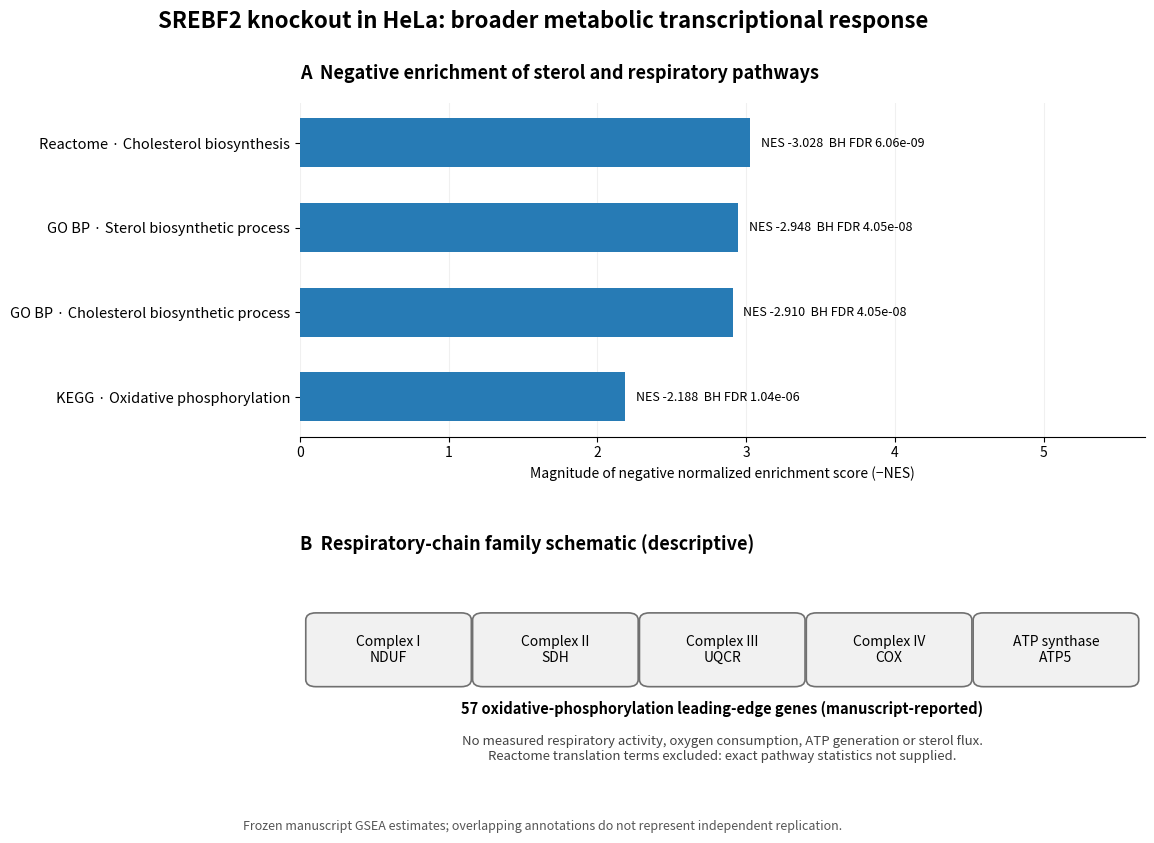

Here is the Python script that generated this plot:
#!/usr/bin/env python3
# -*- coding: utf-8 -*-
"""
SREBF2 Regulatory Signature — Phase 16E
=======================================
Script       : phase16e_metabolic_programs.py
Project      : Historical chromatin-state context of transcriptional
               responses to SREBF2 knockout: an integrative reanalysis
               of HeLa RNA-seq
Repository   : https://github.com/mtariqi/srebf2-regulatory-signature
Author       : Md Tariqul Islam (project attribution; review before release)
Created      : 2026-11-19
Language     : Python 3
Dependencies : numpy, matplotlib (standard library: argparse, csv, pathlib)

Purpose
-------
Generate the manuscript Section 4.2 two-panel metabolic-programs figure:
(A) original negative GSEA NES and BH FDR comparisons; and
(B) a conceptual respiratory-chain gene-family schematic.

Data provenance and interpretation
----------------------------------
Default pathway statistics are transcribed from the V7–V9 manuscript and
are NOT recalculated from GSEA RDS objects. Pass --table with an audited
TSV to replace the frozen values. Panel B is descriptive, not an
expression heatmap or a verified count by respiratory-chain complex.
The 57-gene leading-edge total is manuscript-reported. The figure does not
establish oxygen consumption, ATP generation, sterol flux, causality, or
independent biological replication. Reactome translation terms are omitted
until their numerical results are verified.

Usage
-----
python3 scripts/phase16/phase16e_metabolic_programs.py \
  --output-prefix results/phase16/figures/Figure_Metabolic_Programs

Expected input TSV columns: pathway, NES, BH_FDR, source
Outputs: <prefix>.png, <prefix>.pdf, <prefix>_source.tsv
"""
import argparse
import csv
from pathlib import Path
import matplotlib
matplotlib.use('Agg')
import matplotlib.pyplot as plt
import numpy as np
from matplotlib.patches import FancyBboxPatch

FROZEN = [
    ('Reactome · Cholesterol biosynthesis', -3.028, 6.06e-9, 'Reactome'),
    ('GO BP · Sterol biosynthetic process', -2.948, 4.05e-8, 'GO BP'),
    ('GO BP · Cholesterol biosynthetic process', -2.910, 4.05e-8, 'GO BP'),
    ('KEGG · Oxidative phosphorylation', -2.188, 1.04e-6, 'KEGG'),
]
FAMILIES = [('Complex I', 'NDUF'), ('Complex II', 'SDH'),
            ('Complex III', 'UQCR'), ('Complex IV', 'COX'),
            ('ATP synthase', 'ATP5')]

def read_rows(file):
    if file is None:
        return FROZEN
    with open(file, newline='', encoding='utf-8') as f:
        reader = csv.DictReader(f, delimiter='\t')
        expected = {'pathway', 'NES', 'BH_FDR', 'source'}
        if not expected.issubset(set(reader.fieldnames or [])):
            raise ValueError(f'TSV needs columns: {sorted(expected)}')
        rows = []
        for r in reader:
            nes, fdr = float(r['NES']), float(r['BH_FDR'])
            if not np.isfinite(nes) or not np.isfinite(fdr) or nes >= 0 or not (0 <= fdr <= 1):
                raise ValueError('Expected negative finite NES and finite BH_FDR in [0,1]')
            rows.append((r['pathway'], nes, fdr, r['source']))
    if not rows:
        raise ValueError('Input table is empty')
    return rows

def main():
    p = argparse.ArgumentParser(description=__doc__, formatter_class=argparse.RawDescriptionHelpFormatter)
    p.add_argument('--table', type=Path, default=None, help='Audited pathway source TSV')
    p.add_argument('--output-prefix', type=Path,
                   default=Path('results/phase16/figures/Figure_Metabolic_Programs'))
    p.add_argument('--dpi', type=int, default=300)
    args = p.parse_args()
    data = read_rows(args.table)
    fig = plt.figure(figsize=(12.8, 8.5))
    gs = fig.add_gridspec(2, 1, height_ratios=[1.6, 1], hspace=.48)
    ax = fig.add_subplot(gs[0])
    names = [r[0] for r in data]
    vals = [-r[1] for r in data]
    ys = np.arange(len(data))
    ax.barh(ys, vals, height=.58, color='#277bb5')
    ax.set_yticks(ys, names, fontsize=10.5)
    ax.invert_yaxis()
    ax.set_xlabel('Magnitude of negative normalized enrichment score (−NES)')
    ax.set_title('A  Negative enrichment of sterol and respiratory pathways',
                 loc='left', fontsize=13, fontweight='bold', pad=18)
    ax.spines[['top', 'right', 'left']].set_visible(False)
    ax.grid(axis='x', alpha=.18)
    ax.set_axisbelow(True)
    for idx, (_, nes, fdr, _) in enumerate(data):
        ax.text(-nes + .07, idx, f'NES {nes:.3f}  BH FDR {fdr:.2e}', va='center', fontsize=9)
    ax.set_xlim(0, max(vals) + 2.65)

    ax2 = fig.add_subplot(gs[1])
    ax2.axis('off')
    ax2.set_xlim(0, 10)
    ax2.set_ylim(0, 3.5)
    ax2.set_title('B  Respiratory-chain family schematic (descriptive)',
                  loc='left', fontsize=13, fontweight='bold', pad=12)
    for x, (complex_name, family) in zip(np.linspace(1.05, 8.95, 5), FAMILIES):
        ax2.add_patch(FancyBboxPatch((x-.86, 1.6), 1.72, 1.,
                         boxstyle='round,pad=0.12,rounding_size=0.12',
                         linewidth=1.2, edgecolor='#707070', facecolor='#f1f1f1'))
        ax2.text(x, 2.10, f'{complex_name}\n{family}', ha='center', va='center', fontsize=10)
    ax2.text(5, 1.11, '57 oxidative-phosphorylation leading-edge genes (manuscript-reported)',
             ha='center', va='center', fontsize=10.5, fontweight='bold')
    ax2.text(5, .43,
             'No measured respiratory activity, oxygen consumption, ATP generation or sterol flux.\n'
             'Reactome translation terms excluded: exact pathway statistics not supplied.',
             ha='center', va='center', fontsize=9.5, color='#444444')
    fig.suptitle('SREBF2 knockout in HeLa: broader metabolic transcriptional response',
                 fontsize=16, fontweight='bold', y=.99)
    fig.text(.5, .025,
             'Frozen manuscript GSEA estimates; overlapping annotations do not represent independent replication.',
             ha='center', fontsize=9, color='#555555')
    fig.subplots_adjust(left=.31, right=.97, top=.88, bottom=.09)

    args.output_prefix.parent.mkdir(parents=True, exist_ok=True)
    for ext in ['png', 'pdf']:
        filename = args.output_prefix.with_suffix('.' + ext)
        fig.savefig(filename, dpi=args.dpi, bbox_inches='tight')
        print('CREATED', filename)
    plt.close(fig)
    source = args.output_prefix.with_name(args.output_prefix.name + '_source.tsv')
    with source.open('w', newline='', encoding='utf-8') as f:
        writer = csv.writer(f, delimiter='\t')
        writer.writerow(['pathway', 'NES', 'BH_FDR', 'source'])
        writer.writerows(data)
    print('CREATED', source)

if __name__ == '__main__':
    main()
